6-way image classification set "boardTrainingData" from GitHub (mcwhorpj/boardTrainingData); label vocabulary: Arduino Nano, Arduino Uno, Jetson Nano, Jetson Xavier NX, Raspberry Pi Three, Raspberry Pi Zero.

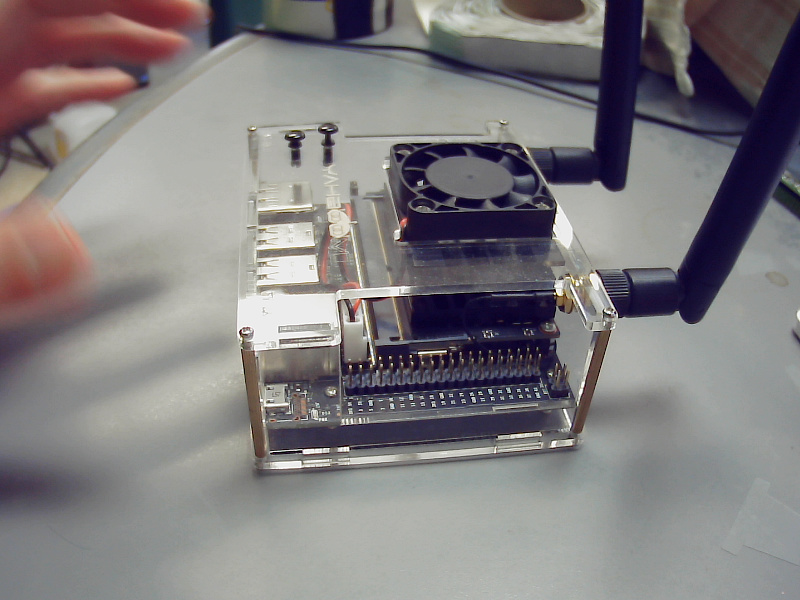
Label: Jetson Nano

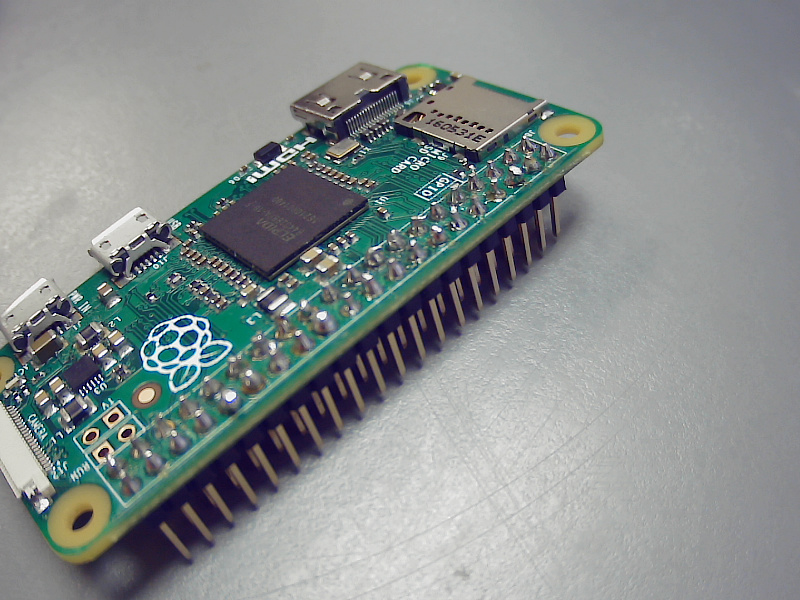
Label: Raspberry Pi Zero

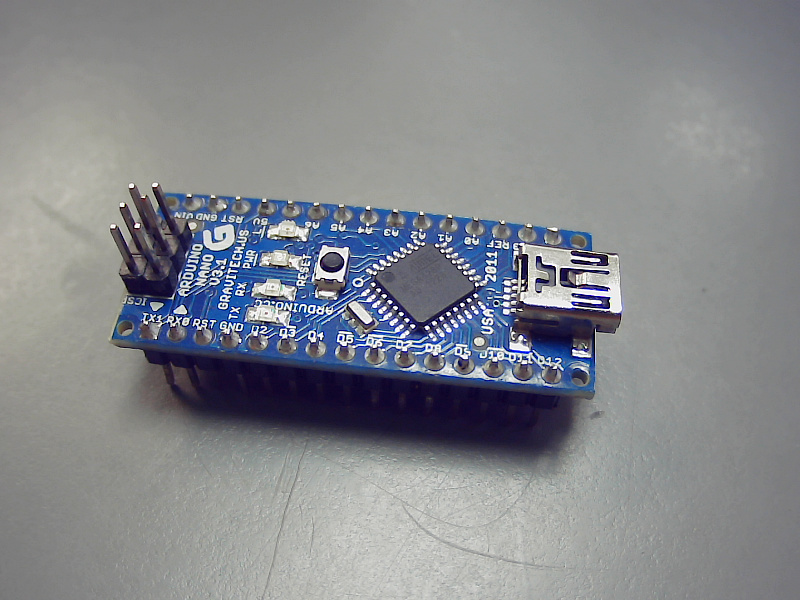
Label: Arduino Nano

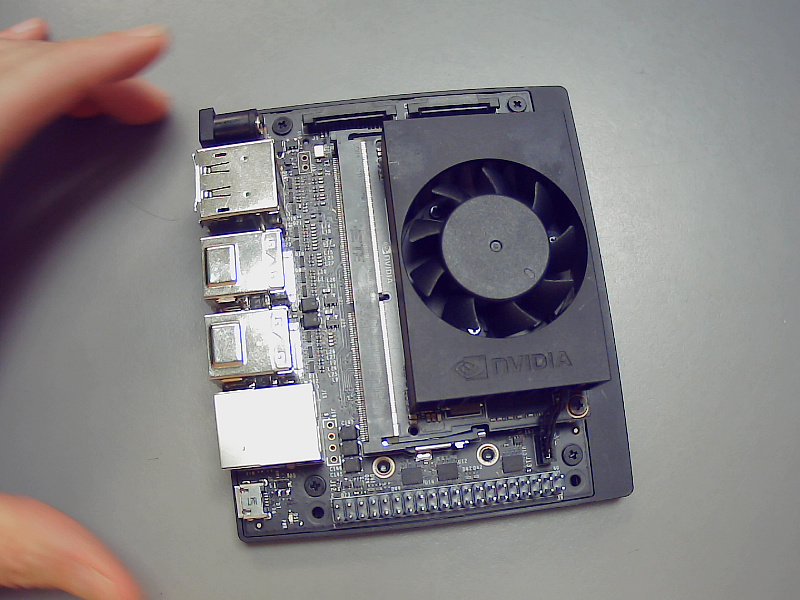
Label: Jetson Xavier NX

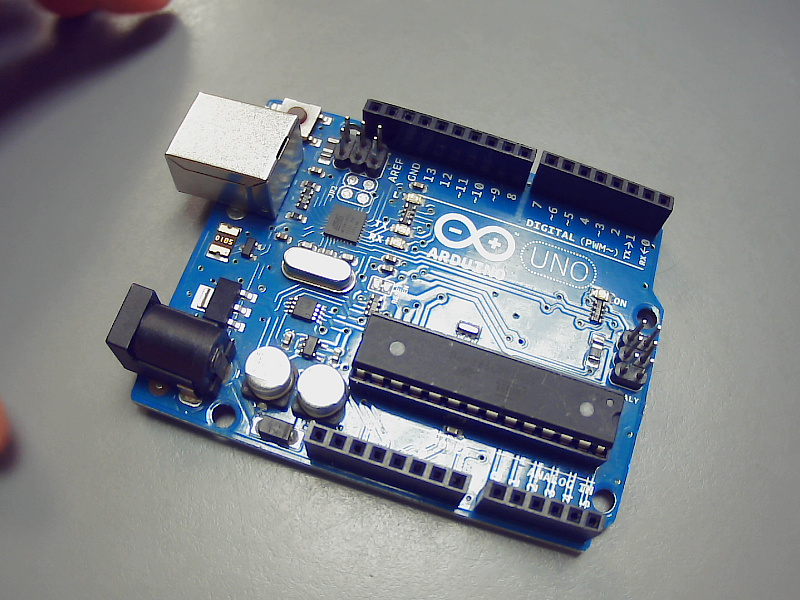
Label: Arduino Uno

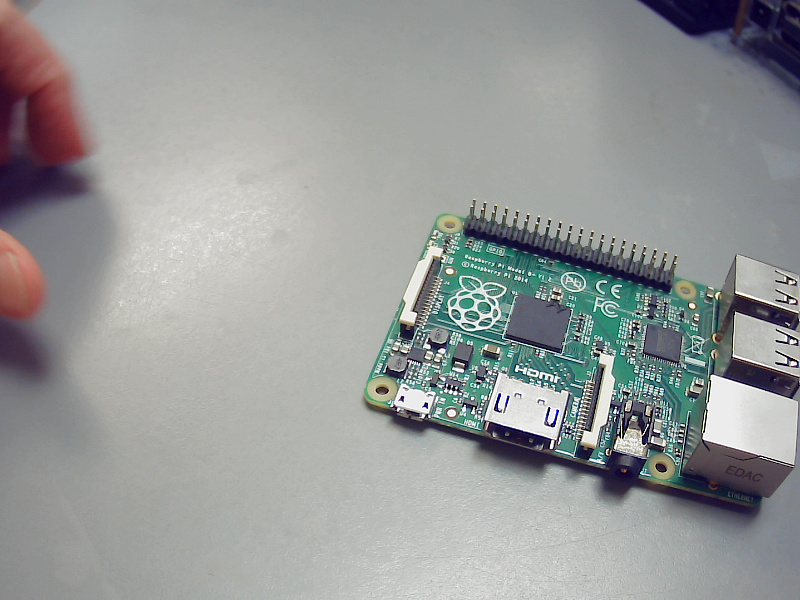
Label: Raspberry Pi Three
